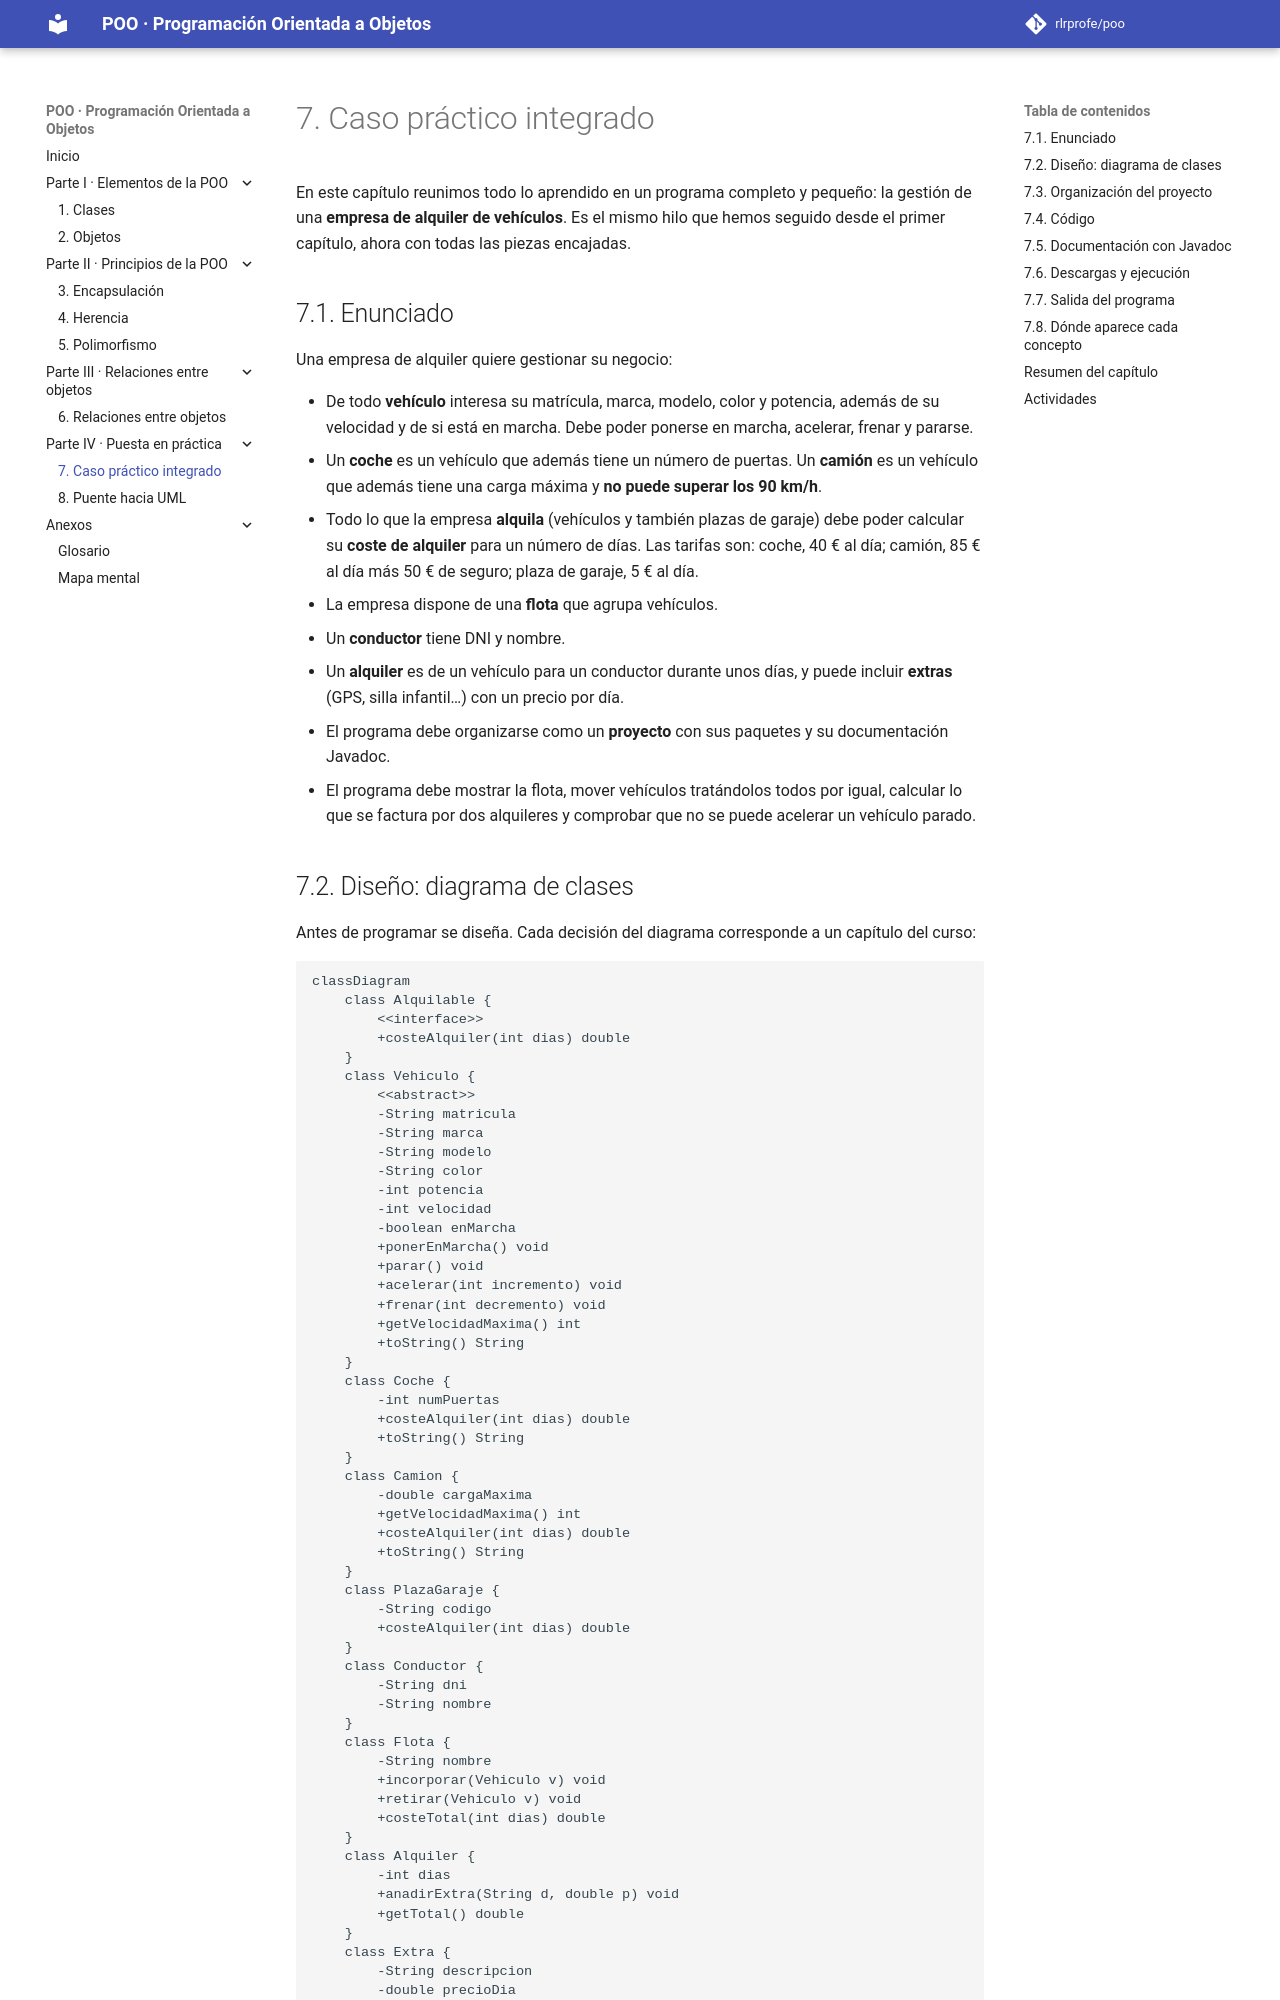

repository: rlrprofe/poo · page: capitulos/07-caso-practico/index.html · generator: mkdocs

# 7. Caso práctico integrado

En este capítulo reunimos todo lo aprendido en un programa completo y pequeño: la gestión de una **empresa de alquiler de vehículos**. Es el mismo hilo que hemos seguido desde el primer capítulo, ahora con todas las piezas encajadas.

## 7.1. Enunciado

Una empresa de alquiler quiere gestionar su negocio:

- De todo **vehículo** interesa su matrícula, marca, modelo, color y potencia, además de su velocidad y de si está en marcha. Debe poder ponerse en marcha, acelerar, frenar y pararse.
- Un **coche** es un vehículo que además tiene un número de puertas. Un **camión** es un vehículo que además tiene una carga máxima y **no puede superar los 90 km/h**.
- Todo lo que la empresa **alquila** (vehículos y también plazas de garaje) debe poder calcular su **coste de alquiler** para un número de días. Las tarifas son: coche, 40 € al día; camión, 85 € al día más 50 € de seguro; plaza de garaje, 5 € al día.
- La empresa dispone de una **flota** que agrupa vehículos.
- Un **conductor** tiene DNI y nombre.
- Un **alquiler** es de un vehículo para un conductor durante unos días, y puede incluir **extras** (GPS, silla infantil…) con un precio por día.
- El programa debe organizarse como un **proyecto** con sus paquetes y su documentación Javadoc.
- El programa debe mostrar la flota, mover vehículos tratándolos todos por igual, calcular lo que se factura por dos alquileres y comprobar que no se puede acelerar un vehículo parado.

## 7.2. Diseño: diagrama de clases

Antes de programar se diseña. Cada decisión del diagrama corresponde a un capítulo del curso:

```mermaid
classDiagram
    class Alquilable {
        <<interface>>
        +costeAlquiler(int dias) double
    }
    class Vehiculo {
        <<abstract>>
        -String matricula
        -String marca
        -String modelo
        -String color
        -int potencia
        -int velocidad
        -boolean enMarcha
        +ponerEnMarcha() void
        +parar() void
        +acelerar(int incremento) void
        +frenar(int decremento) void
        +getVelocidadMaxima() int
        +toString() String
    }
    class Coche {
        -int numPuertas
        +costeAlquiler(int dias) double
        +toString() String
    }
    class Camion {
        -double cargaMaxima
        +getVelocidadMaxima() int
        +costeAlquiler(int dias) double
        +toString() String
    }
    class PlazaGaraje {
        -String codigo
        +costeAlquiler(int dias) double
    }
    class Conductor {
        -String dni
        -String nombre
    }
    class Flota {
        -String nombre
        +incorporar(Vehiculo v) void
        +retirar(Vehiculo v) void
        +costeTotal(int dias) double
    }
    class Alquiler {
        -int dias
        +anadirExtra(String d, double p) void
        +getTotal() double
    }
    class Extra {
        -String descripcion
        -double precioDia
    }
    Alquilable <|.. Vehiculo
    Alquilable <|.. PlazaGaraje
    Vehiculo <|-- Coche
    Vehiculo <|-- Camion
    Flota "1" o-- "0..*" Vehiculo : agrupa
    Alquiler "*" --> "1" Vehiculo : de
    Alquiler "*" --> "1" Conductor : para
    Alquiler "1" *-- "0..*" Extra : incluye
```

## 7.3. Organización del proyecto

Hasta ahora hemos compilado clases sueltas en una misma carpeta. Un programa real se organiza como un **proyecto**: una carpeta con una estructura clara, donde las clases se agrupan en **paquetes**.

```text
alquiler-vehiculos/
├── README.md
├── .gitignore
└── src/
    ├── modelo/                 ← clases que modelan los datos del negocio
    │   ├── Alquilable.java
    │   ├── Vehiculo.java
    │   ├── Coche.java
    │   ├── Camion.java
    │   ├── PlazaGaraje.java
    │   ├── Conductor.java
    │   ├── Flota.java
    │   ├── Alquiler.java
    │   └── Extra.java
    └── app/                    ← programa que usa el modelo
        └── Main.java
```

Un **paquete** es una carpeta que agrupa clases relacionadas. En Java:

- Cada archivo empieza con `package nombre;`, y el archivo debe estar en la carpeta con ese mismo nombre (`modelo/Vehiculo.java` declara `package modelo;`).
- Para usar una clase de **otro** paquete hay que importarla: `import modelo.Flota;`.
- El **modelo** (qué datos y reglas tiene el negocio) queda separado del **programa** que lo usa (`app`). Las clases de `modelo` no saben nada de `app`, de modo que podrían reutilizarse en otra aplicación.
- Si un miembro no lleva modificador (visibilidad de *paquete*), solo lo ven las clases del mismo paquete: es la visibilidad `~` de UML que vimos en el [capítulo 3](03-encapsulacion.md).

!!! info "Los capítulos anteriores"
    En los capítulos 1 a 6 las clases estaban «sueltas» (sin `package`) para centrarnos en cada concepto. Este es el primer ejemplo con estructura de proyecto.
